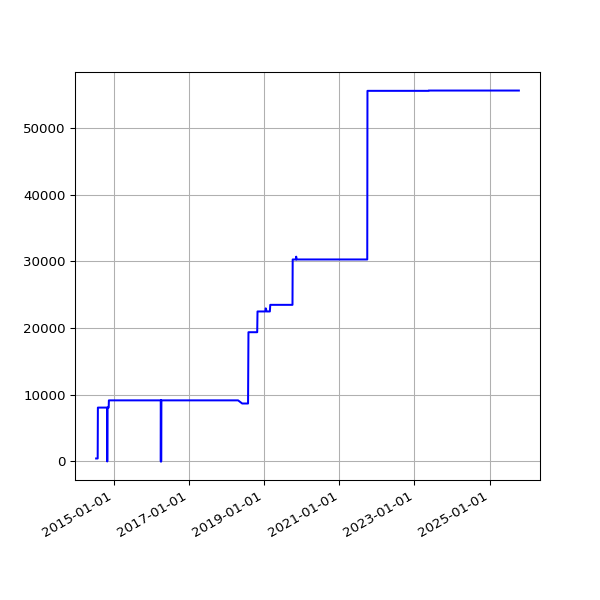

Data behind this chart, as committed beside it:
date, value
2014-07-12 02:43:23 +0100, 446
2014-07-13 02:43:32 +0100, 446
2014-07-14 02:47:00 +0100, 446
2014-07-15 02:46:58 +0100, 446
2014-07-16 02:42:16 +0100, 446
2014-07-17 02:46:17 +0100, 446
2014-07-18 02:44:15 +0100, 446
2014-07-19 02:41:10 +0100, 446
2014-07-20 02:39:41 +0100, 446
2014-07-21 02:48:36 +0100, 446
2014-07-22 02:51:59 +0100, 446
2014-07-23 02:44:13 +0100, 446
2014-07-24 02:44:25 +0100, 446
2014-07-25 02:41:15 +0100, 446
2014-07-26 02:39:35 +0100, 446
2014-07-27 02:33:02 +0100, 446
2014-07-28 02:39:50 +0100, 8078
2014-07-29 02:39:37 +0100, 8078
2014-07-30 02:44:11 +0100, 8078
2014-07-31 02:37:16 +0100, 8078
2014-08-01 02:45:26 +0100, 8078
2014-08-02 02:34:49 +0100, 8078
2014-08-03 03:05:19 +0100, 8078
2014-08-04 02:45:32 +0100, 8078
2014-08-05 02:45:33 +0100, 8078
2014-08-06 02:43:20 +0100, 8078
2014-08-07 02:41:52 +0100, 8078
2014-08-08 02:43:24 +0100, 8078
2014-08-09 02:35:17 +0100, 8078
2014-08-10 02:37:17 +0100, 8078
2014-08-11 02:49:09 +0100, 8078
2014-08-12 02:36:56 +0100, 8078
2014-08-13 02:41:52 +0100, 8078
2014-08-14 02:39:20 +0100, 8078
2014-08-15 02:40:32 +0100, 8078
2014-08-16 02:39:22 +0100, 8078
2014-08-17 02:37:23 +0100, 8078
2014-08-18 02:40:14 +0100, 8078
2014-08-19 02:41:31 +0100, 8078
2014-08-20 02:41:02 +0100, 8078
2014-08-21 02:46:25 +0100, 8078
2014-08-22 02:42:42 +0100, 8078
2014-08-23 02:49:08 +0100, 8078
2014-08-24 02:41:34 +0100, 8078
2014-08-25 02:44:26 +0100, 8078
2014-08-26 02:45:33 +0100, 8078
2014-08-27 02:47:23 +0100, 8078
2014-08-28 02:45:45 +0100, 8078
2014-08-29 02:52:17 +0100, 8078
2014-08-30 02:41:53 +0100, 8078
2014-08-31 02:41:54 +0100, 8078
2014-09-01 02:41:45 +0100, 8078
2014-09-02 02:56:38 +0100, 8078
2014-09-03 02:53:41 +0100, 8078
2014-09-04 03:09:09 +0100, 8078
2014-09-05 02:53:14 +0100, 8078
2014-09-06 02:45:18 +0100, 8078
2014-09-07 02:42:16 +0100, 8078
2014-09-08 03:37:13 +0100, 8078
2014-09-09 02:50:39 +0100, 8078
... 2,995 more rows
